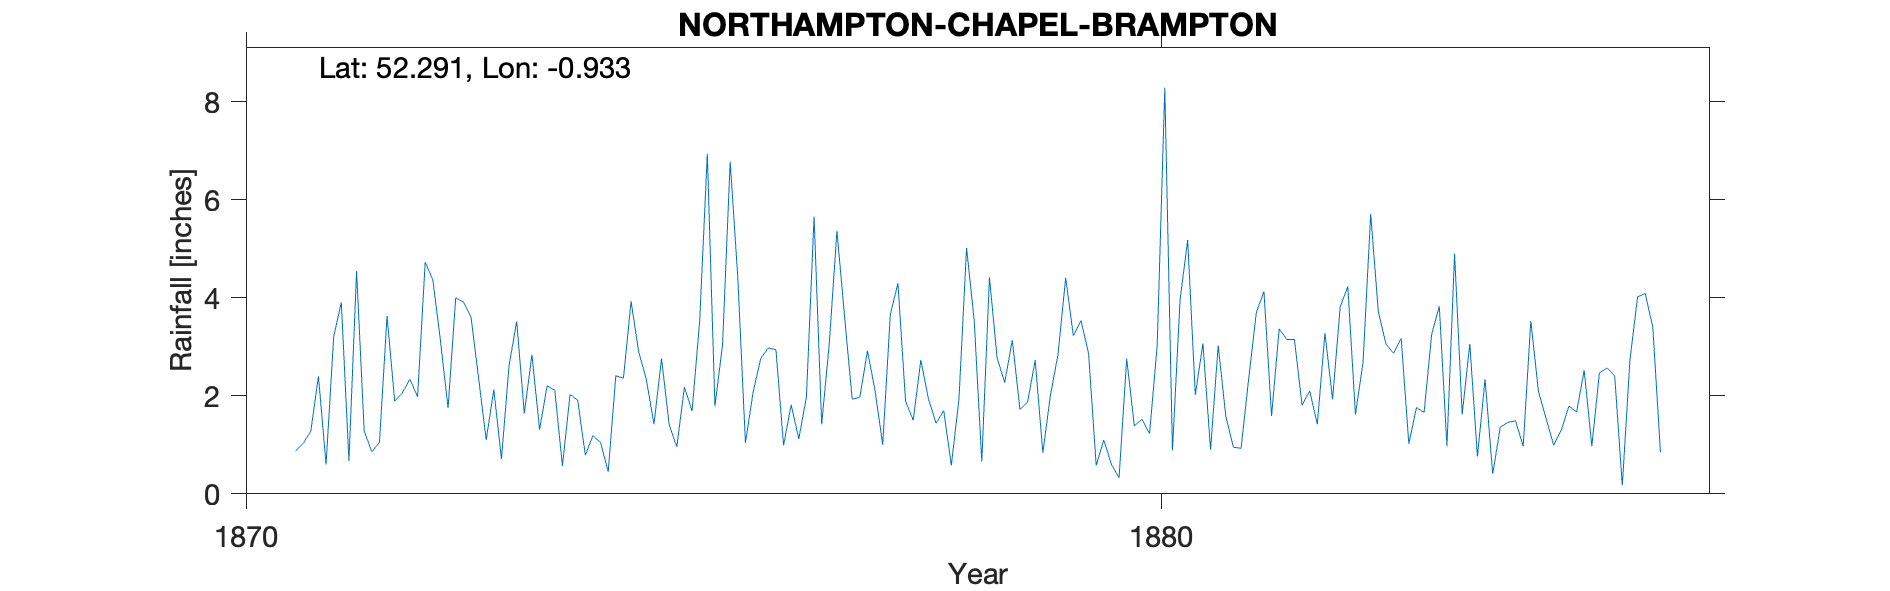

Source data for this figure (header and first rows):
NORTHAMPTON-CHAPEL-BRAMPTON, , , , , , , , , , , , , , , , , , , , 
Grid ref, SP729664, Long, -0.9326, Lat, 52.29, Elevation, 314, ft, , , , , , , , , , , , 
Station no, RR7054, , , , , , , , , , , , , , , , , , , 
, 1870, 1871, 1872, 1873, 1874, 1875, 1876, 1877, 1878, 1879, 1880, 1881, 1882, 1883, 1884, 1885, 1886, 1887, 1888, 1889
January, , 0.87, 3.63, 2.37, 2.03, 2.76, 2.07, 3.62, 1.44, 1.87, 0.33, 0.9, 1.81, 2.87, 2.34, 1.67, , , , 
February, , 1.03, 1.89, 1.1, 1.91, 1.41, 2.76, 1.93, 1.7, 2.73, 2.76, 3.03, 2.1, 3.17, 0.41, 2.52, , , , 
March, , 1.28, 2.06, 2.13, 0.79, 0.96, 2.98, 1.97, 0.58, 0.84, 1.39, 1.58, 1.42, 1.02, 1.36, 0.97, , , , 
April, , 2.4, 2.34, 0.71, 1.19, 2.18, 2.94, 2.92, 1.93, 2.01, 1.52, 0.95, 3.28, 1.76, 1.46, 2.47, , , , 
May, , 0.6, 1.98, 2.62, 1.05, 1.69, 0.99, 2.11, 5.02, 2.85, 1.23, 0.93, 1.93, 1.66, 1.49, 2.57, , , , 
June, , 3.21, 4.73, 3.52, 0.45, 3.53, 1.82, 1, 3.54, 4.41, 3.03, 2.35, 3.82, 3.26, 0.97, 2.41, , , , 
July, , 3.91, 4.37, 1.64, 2.41, 6.94, 1.12, 3.66, 0.66, 3.23, 8.29, 3.7, 4.23, 3.83, 3.53, 0.17, , , , 
August, , 0.67, 3.13, 2.84, 2.36, 1.79, 1.98, 4.3, 4.42, 3.54, 0.89, 4.13, 1.62, 0.97, 2.09, 2.73, , , , 
September, , 4.55, 1.75, 1.31, 3.93, 3.05, 5.66, 1.89, 2.78, 2.87, 3.96, 1.59, 2.69, 4.9, 1.54, 4.02, , , , 
October, , 1.28, 4, 2.21, 2.9, 6.78, 1.42, 1.5, 2.27, 0.58, 5.18, 3.37, 5.71, 1.62, 0.99, 4.09, , , , 
November, , 0.86, 3.92, 2.11, 2.34, 4.41, 3.08, 2.73, 3.14, 1.1, 2.02, 3.15, 3.72, 3.06, 1.3, 3.4, , , , 
December, , 1.05, 3.62, 0.57, 1.42, 1.04, 5.37, 1.94, 1.72, 0.6, 3.07, 3.15, 3.06, 0.76, 1.79, 0.85, , , , 
Total, , 21.71, 37.42, 23.13, 22.78, 36.54, 32.19, 29.57, 29.2, 26.63, 33.67, 28.83, 35.39, 28.88, 19.27, 27.87, , , , 
